Labelled photos from "cleaned", an image-classification folder in massamba0809/atelier_prepa_donnees_images. The possible labels are: cardboard, glass, metal, paper, plastic, trash.

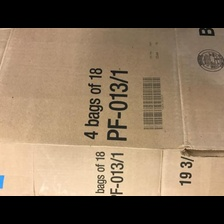
Label: cardboard

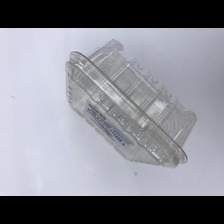
Label: plastic

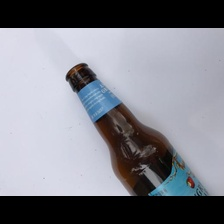
Label: glass

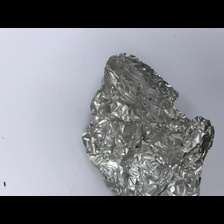
Label: metal

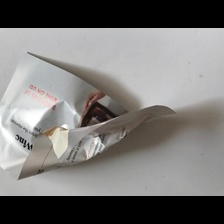
Label: paper

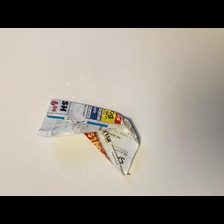
Label: paper
